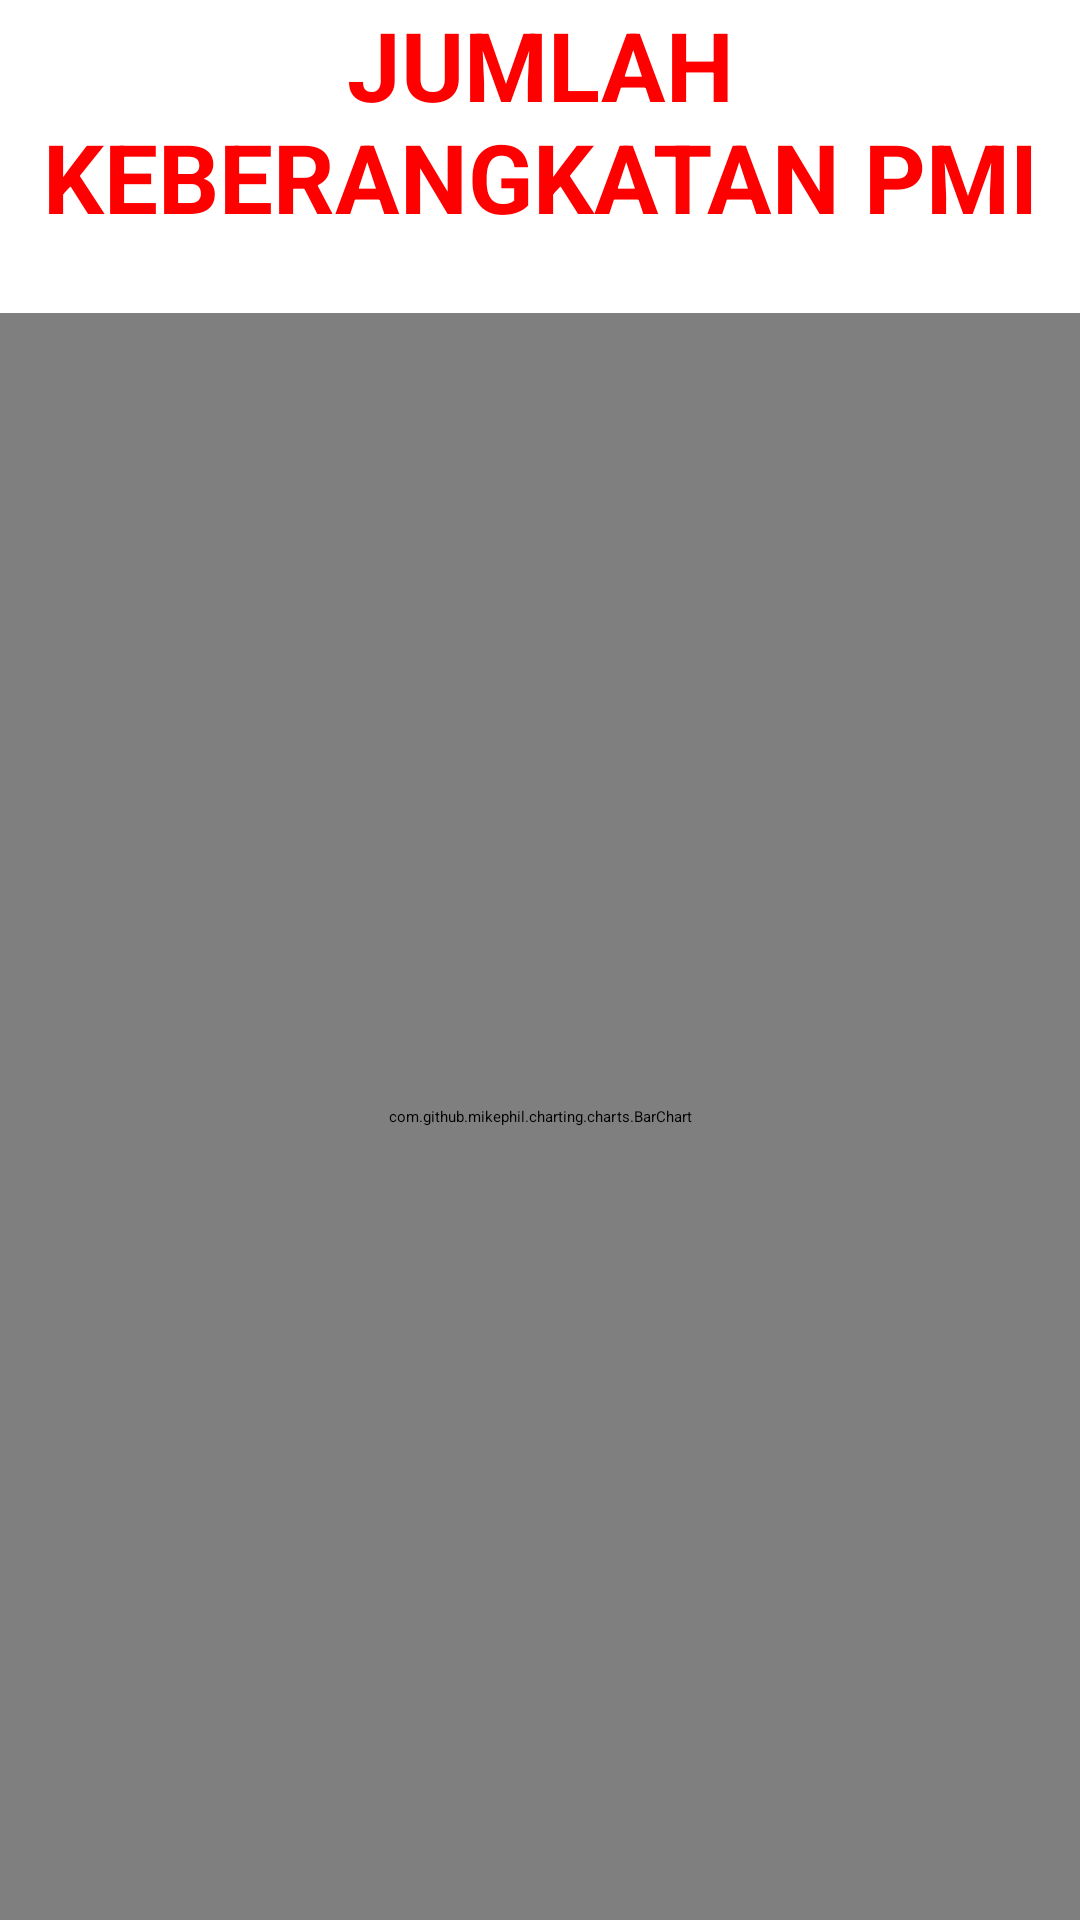

Layout XML and referenced resources for this Android screen:
<!-- AndroidManifest.xml: application theme Theme.Dailymonitoringkj -->
<!-- res/layout/fragment_slide_tiga.xml -->
<?xml version="1.0" encoding="utf-8"?>
<androidx.constraintlayout.widget.ConstraintLayout xmlns:android="http://schemas.android.com/apk/res/android"
    xmlns:tools="http://schemas.android.com/tools"
    android:layout_width="match_parent"
    android:layout_height="match_parent"
    xmlns:app="http://schemas.android.com/apk/res-auto"
    tools:context=".ui.main.slide3.SlideTiga">

    <TextView
        android:id="@+id/tvTitleChart"
        style="@style/font24.bold"
        android:layout_width="match_parent"
        android:layout_height="wrap_content"
        android:text="JUMLAH KEBERANGKATAN PMI"
        android:textAlignment="center"
        app:layout_constraintEnd_toEndOf="parent"
        app:layout_constraintStart_toStartOf="parent"
        app:layout_constraintTop_toTopOf="parent" />

    <com.github.mikephil.charting.charts.BarChart
        android:id="@+id/barChart"
        android:layout_width="match_parent"
        android:layout_height="0dp"
        android:layout_marginTop="@dimen/signage_chart_margin_top"
        app:layout_constraintBottom_toBottomOf="parent"
        app:layout_constraintEnd_toEndOf="parent"
        app:layout_constraintStart_toStartOf="parent"
        app:layout_constraintTop_toBottomOf="@id/tvTitleChart" />

</androidx.constraintlayout.widget.ConstraintLayout>
<!-- resources referenced by this layout -->
<resources>
  <dimen name="signage_chart_margin_top">24dp</dimen>
  <style name="font24.bold" parent="font24.regular">
          <item name="android:textStyle">bold</item>
          <item name="fontFamily">@font/roboto</item>
      </style>
  <style name="Theme.Dailymonitoringkj" parent="@style/Theme.Leanback" />
  <style name="font24.regular" parent="Widget.MaterialComponents.TextView">
          <item name="android:textSize">32sp</item>
  
          <item name="android:textColor">@color/merah_judul</item>
          <item name="fontFamily">@font/roboto</item>
      </style>
  <color name="merah_judul">#FF0000</color>
</resources>
